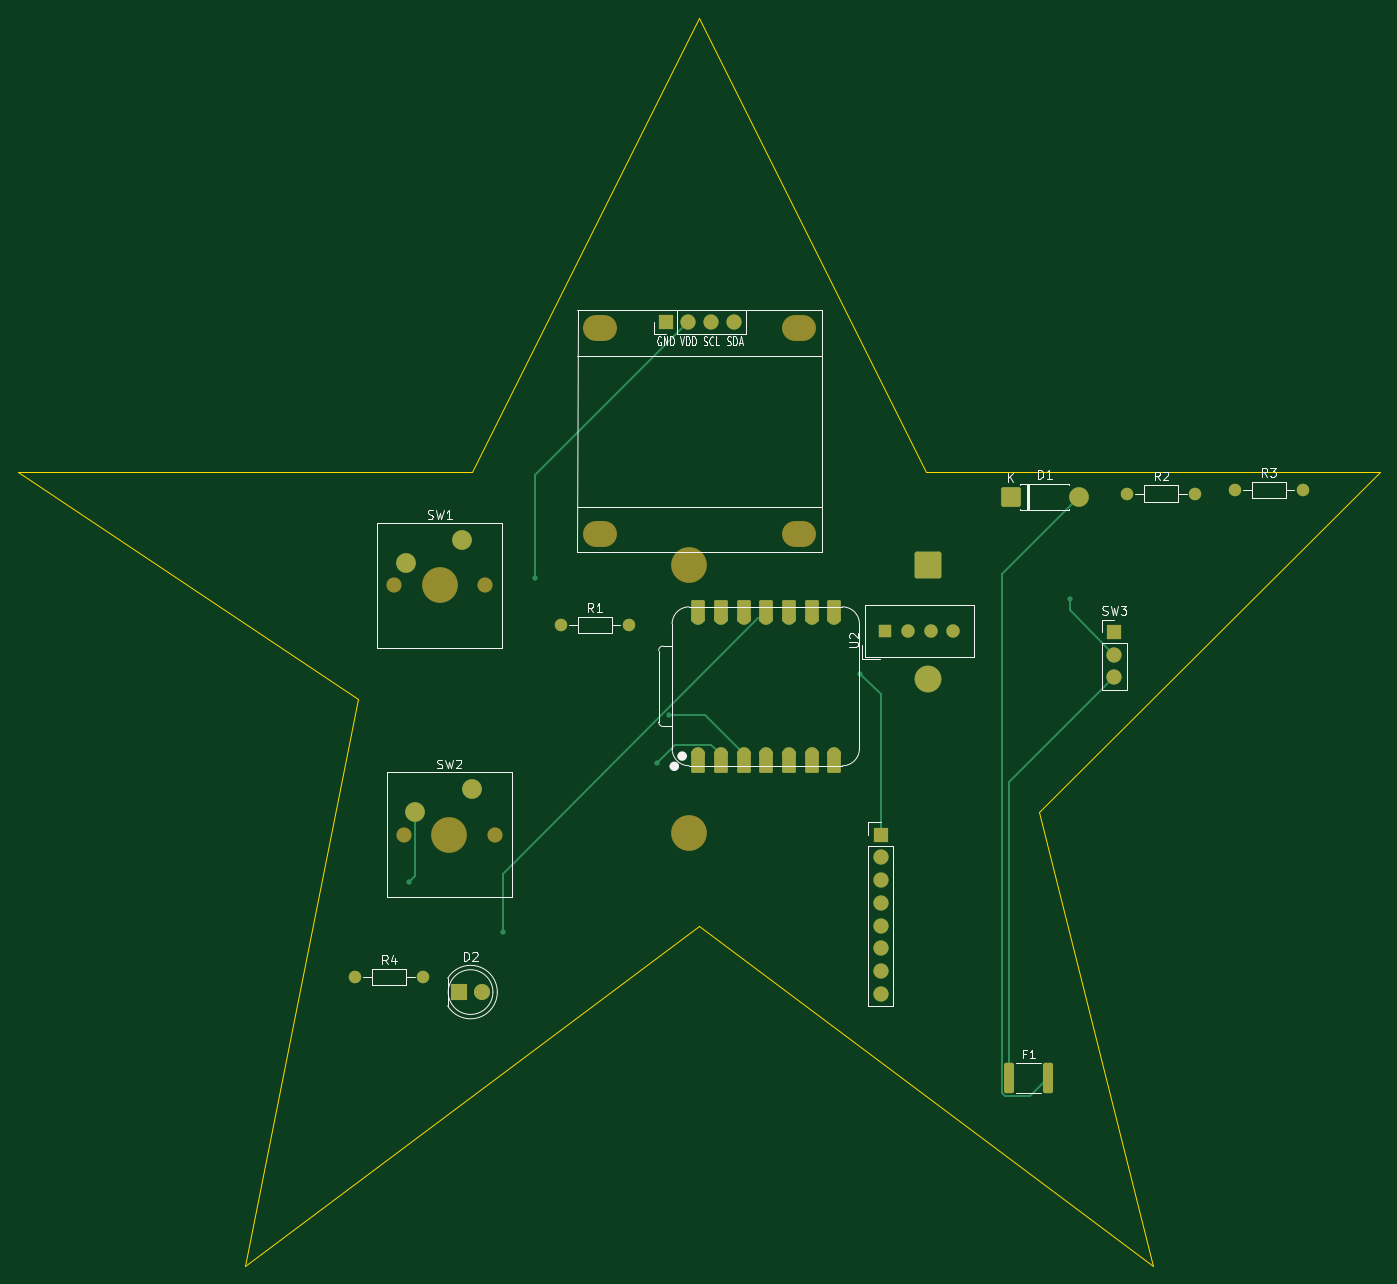
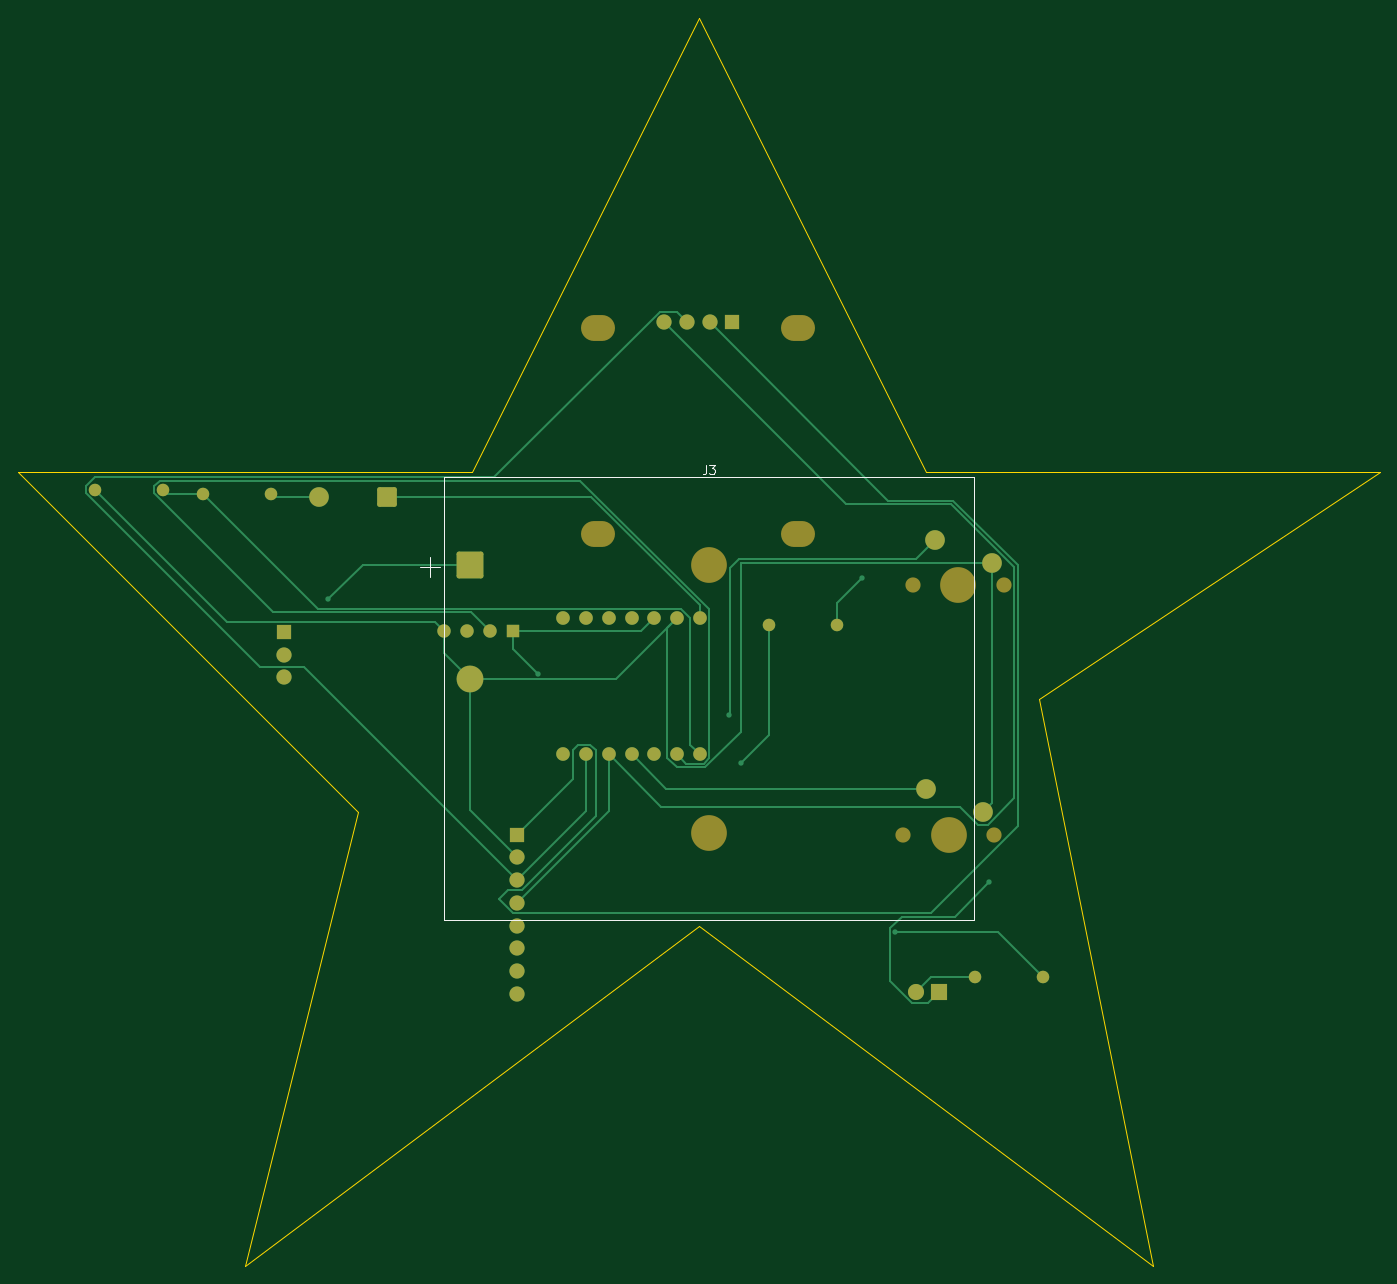
Circuit board: 9 layer files. Board 152.4 x 139.7 mm.
- bottom_copper: Starbie-B_Cu.gbr (11480 bytes)
- bottom_mask: Starbie-B_Mask.gbr (3472 bytes)
- paste: Starbie-B_Paste.gbr (452 bytes)
- bottom_silk: Starbie-B_Silkscreen.gbr (1718 bytes)
- outline: Starbie-Edge_Cuts.gbr (758 bytes)
- top_copper: Starbie-F_Cu.gbr (8139 bytes)
- top_mask: Starbie-F_Mask.gbr (4353 bytes)
- paste: Starbie-F_Paste.gbr (1176 bytes)
- top_silk: Starbie-F_Silkscreen.gbr (24069 bytes)

=== bottom_copper: Starbie-B_Cu.gbr (11480 bytes, source omitted) ===
=== bottom_mask: Starbie-B_Mask.gbr ===
%TF.GenerationSoftware,KiCad,Pcbnew,10.0.6*%
%TF.CreationDate,2026-10-11T18:56:19-04:00*%
%TF.ProjectId,Starbie,53746172-6269-4652-9e6b-696361645f70,rev?*%
%TF.SameCoordinates,Original*%
%TF.FileFunction,Soldermask,Bot*%
%TF.FilePolarity,Negative*%
%FSLAX46Y46*%
G04 Gerber Fmt 4.6, Leading zero omitted, Abs format (unit mm)*
G04 Created by KiCad (PCBNEW 10.0.6) date 2026-10-11 18:56:19*
%MOMM*%
%LPD*%
G01*
G04 APERTURE LIST*
G04 Aperture macros list*
%AMRoundRect*
0 Rectangle with rounded corners*
0 $1 Rounding radius*
0 $2 $3 $4 $5 $6 $7 $8 $9 X,Y pos of 4 corners*
0 Add a 4 corners polygon primitive as box body*
4,1,4,$2,$3,$4,$5,$6,$7,$8,$9,$2,$3,0*
0 Add four circle primitives for the rounded corners*
1,1,$1+$1,$2,$3*
1,1,$1+$1,$4,$5*
1,1,$1+$1,$6,$7*
1,1,$1+$1,$8,$9*
0 Add four rect primitives between the rounded corners*
20,1,$1+$1,$2,$3,$4,$5,0*
20,1,$1+$1,$4,$5,$6,$7,0*
20,1,$1+$1,$6,$7,$8,$9,0*
20,1,$1+$1,$8,$9,$2,$3,0*%
G04 Aperture macros list end*
%ADD10C,1.400000*%
%ADD11C,1.800000*%
%ADD12R,1.800000X1.800000*%
%ADD13C,1.700000*%
%ADD14C,4.000000*%
%ADD15C,2.200000*%
%ADD16R,1.500000X1.500000*%
%ADD17C,1.500000*%
%ADD18R,1.700000X1.700000*%
%ADD19RoundRect,0.249999X-0.850001X-0.850001X0.850001X-0.850001X0.850001X0.850001X-0.850001X0.850001X0*%
%ADD20O,3.800000X2.900000*%
%ADD21O,1.700000X1.700000*%
%ADD22C,1.524000*%
%ADD23RoundRect,0.249999X1.250001X1.250001X-1.250001X1.250001X-1.250001X-1.250001X1.250001X-1.250001X0*%
%ADD24C,3.000000*%
G04 APERTURE END LIST*
D10*
%TO.C,R4*%
X88517600Y-132752200D03*
X96137600Y-132752200D03*
%TD*%
D11*
%TO.C,D2*%
X102717600Y-134442200D03*
D12*
X100177600Y-134442200D03*
%TD*%
D13*
%TO.C,SW1*%
X92913200Y-88925400D03*
D14*
X97993200Y-88925400D03*
D13*
X103073200Y-88925400D03*
D15*
X100533200Y-83845400D03*
X94183200Y-86385400D03*
%TD*%
D10*
%TO.C,R3*%
X186944000Y-78232000D03*
X194564000Y-78232000D03*
%TD*%
D16*
%TO.C,U2*%
X147853400Y-94056200D03*
D17*
X150393400Y-94056200D03*
X152933400Y-94056200D03*
X155473400Y-94056200D03*
%TD*%
D18*
%TO.C,SW3*%
X173482000Y-94157800D03*
D13*
X173482000Y-96697800D03*
X173482000Y-99237800D03*
%TD*%
%TO.C,SW2*%
X93980000Y-116840000D03*
D14*
X99060000Y-116840000D03*
D13*
X104140000Y-116840000D03*
D15*
X101600000Y-111760000D03*
X95250000Y-114300000D03*
%TD*%
D19*
%TO.C,D1*%
X161874200Y-79019400D03*
D15*
X169494200Y-79019400D03*
%TD*%
D20*
%TO.C,J1*%
X115900200Y-60102600D03*
X115900200Y-83216600D03*
X138252200Y-60102600D03*
X138252200Y-83216600D03*
D18*
X123266200Y-59467600D03*
D21*
X125806200Y-59467600D03*
X128346200Y-59467600D03*
X130886200Y-59467600D03*
%TD*%
D22*
%TO.C,U1*%
X126923800Y-107848400D03*
X129463800Y-107848400D03*
X132003800Y-107848400D03*
X134543800Y-107848400D03*
X137083800Y-107848400D03*
X139623800Y-107848400D03*
X142163800Y-107848400D03*
X142163800Y-92608400D03*
X139623800Y-92608400D03*
X137083800Y-92608400D03*
X134543800Y-92608400D03*
X132003800Y-92608400D03*
X129463800Y-92608400D03*
X126923800Y-92608400D03*
%TD*%
D10*
%TO.C,R1*%
X111531400Y-93370400D03*
X119151400Y-93370400D03*
%TD*%
%TO.C,R2*%
X174904400Y-78663800D03*
X182524400Y-78663800D03*
%TD*%
D18*
%TO.C,J2*%
X147320000Y-116840000D03*
D13*
X147320000Y-119380000D03*
X147320000Y-121920000D03*
X147320000Y-124460000D03*
X147320000Y-127000000D03*
X147320000Y-129540000D03*
X147320000Y-132080000D03*
X147320000Y-134620000D03*
%TD*%
D14*
%TO.C,J3*%
X125882400Y-116614000D03*
X125882400Y-86614000D03*
D23*
X152582400Y-86614000D03*
D24*
X152582400Y-99414000D03*
%TD*%
M02*

=== paste: Starbie-B_Paste.gbr ===
%TF.GenerationSoftware,KiCad,Pcbnew,10.0.6*%
%TF.CreationDate,2026-10-11T18:56:19-04:00*%
%TF.ProjectId,Starbie,53746172-6269-4652-9e6b-696361645f70,rev?*%
%TF.SameCoordinates,Original*%
%TF.FileFunction,Paste,Bot*%
%TF.FilePolarity,Positive*%
%FSLAX46Y46*%
G04 Gerber Fmt 4.6, Leading zero omitted, Abs format (unit mm)*
G04 Created by KiCad (PCBNEW 10.0.6) date 2026-10-11 18:56:19*
%MOMM*%
%LPD*%
G01*
G04 APERTURE LIST*
G04 APERTURE END LIST*
M02*

=== bottom_silk: Starbie-B_Silkscreen.gbr ===
%TF.GenerationSoftware,KiCad,Pcbnew,10.0.6*%
%TF.CreationDate,2026-10-11T18:56:19-04:00*%
%TF.ProjectId,Starbie,53746172-6269-4652-9e6b-696361645f70,rev?*%
%TF.SameCoordinates,Original*%
%TF.FileFunction,Legend,Bot*%
%TF.FilePolarity,Positive*%
%FSLAX46Y46*%
G04 Gerber Fmt 4.6, Leading zero omitted, Abs format (unit mm)*
G04 Created by KiCad (PCBNEW 10.0.6) date 2026-10-11 18:56:19*
%MOMM*%
%LPD*%
G01*
G04 APERTURE LIST*
%ADD10C,0.150000*%
%ADD11C,0.120000*%
G04 APERTURE END LIST*
D10*
X126215733Y-75468819D02*
X126215733Y-76183104D01*
X126215733Y-76183104D02*
X126263352Y-76325961D01*
X126263352Y-76325961D02*
X126358590Y-76421200D01*
X126358590Y-76421200D02*
X126501447Y-76468819D01*
X126501447Y-76468819D02*
X126596685Y-76468819D01*
X125834780Y-75468819D02*
X125215733Y-75468819D01*
X125215733Y-75468819D02*
X125549066Y-75849771D01*
X125549066Y-75849771D02*
X125406209Y-75849771D01*
X125406209Y-75849771D02*
X125310971Y-75897390D01*
X125310971Y-75897390D02*
X125263352Y-75945009D01*
X125263352Y-75945009D02*
X125215733Y-76040247D01*
X125215733Y-76040247D02*
X125215733Y-76278342D01*
X125215733Y-76278342D02*
X125263352Y-76373580D01*
X125263352Y-76373580D02*
X125310971Y-76421200D01*
X125310971Y-76421200D02*
X125406209Y-76468819D01*
X125406209Y-76468819D02*
X125691923Y-76468819D01*
X125691923Y-76468819D02*
X125787161Y-76421200D01*
X125787161Y-76421200D02*
X125834780Y-76373580D01*
X158225257Y-86851200D02*
X155939543Y-86851200D01*
X157082400Y-87994057D02*
X157082400Y-85708342D01*
%TO.C,J3*%
D11*
X96272400Y-76854000D02*
X96272400Y-126374000D01*
X96272400Y-126374000D02*
X155492400Y-126374000D01*
X155492400Y-76854000D02*
X96272400Y-76854000D01*
X155492400Y-126374000D02*
X155492400Y-76854000D01*
%TD*%
M02*

=== outline: Starbie-Edge_Cuts.gbr ===
%TF.GenerationSoftware,KiCad,Pcbnew,10.0.6*%
%TF.CreationDate,2026-10-11T18:56:19-04:00*%
%TF.ProjectId,Starbie,53746172-6269-4652-9e6b-696361645f70,rev?*%
%TF.SameCoordinates,Original*%
%TF.FileFunction,Profile,NP*%
%FSLAX46Y46*%
G04 Gerber Fmt 4.6, Leading zero omitted, Abs format (unit mm)*
G04 Created by KiCad (PCBNEW 10.0.6) date 2026-10-11 18:56:19*
%MOMM*%
%LPD*%
G01*
G04 APERTURE LIST*
%TA.AperFunction,Profile*%
%ADD10C,0.050000*%
%TD*%
G04 APERTURE END LIST*
D10*
X50800000Y-76200000D02*
X101600000Y-76200000D01*
X127000000Y-25400000D01*
X152400000Y-76200000D01*
X203200000Y-76200000D01*
X165100000Y-114300000D01*
X177800000Y-165100000D01*
X127000000Y-127000000D01*
X76200000Y-165100000D01*
X88900000Y-101600000D01*
X50800000Y-76200000D01*
M02*

=== top_copper: Starbie-F_Cu.gbr (8139 bytes, source omitted) ===
=== top_mask: Starbie-F_Mask.gbr ===
%TF.GenerationSoftware,KiCad,Pcbnew,10.0.6*%
%TF.CreationDate,2026-10-11T18:56:19-04:00*%
%TF.ProjectId,Starbie,53746172-6269-4652-9e6b-696361645f70,rev?*%
%TF.SameCoordinates,Original*%
%TF.FileFunction,Soldermask,Top*%
%TF.FilePolarity,Negative*%
%FSLAX46Y46*%
G04 Gerber Fmt 4.6, Leading zero omitted, Abs format (unit mm)*
G04 Created by KiCad (PCBNEW 10.0.6) date 2026-10-11 18:56:19*
%MOMM*%
%LPD*%
G01*
G04 APERTURE LIST*
G04 Aperture macros list*
%AMRoundRect*
0 Rectangle with rounded corners*
0 $1 Rounding radius*
0 $2 $3 $4 $5 $6 $7 $8 $9 X,Y pos of 4 corners*
0 Add a 4 corners polygon primitive as box body*
4,1,4,$2,$3,$4,$5,$6,$7,$8,$9,$2,$3,0*
0 Add four circle primitives for the rounded corners*
1,1,$1+$1,$2,$3*
1,1,$1+$1,$4,$5*
1,1,$1+$1,$6,$7*
1,1,$1+$1,$8,$9*
0 Add four rect primitives between the rounded corners*
20,1,$1+$1,$2,$3,$4,$5,0*
20,1,$1+$1,$4,$5,$6,$7,0*
20,1,$1+$1,$6,$7,$8,$9,0*
20,1,$1+$1,$8,$9,$2,$3,0*%
G04 Aperture macros list end*
%ADD10C,1.400000*%
%ADD11C,1.800000*%
%ADD12R,1.800000X1.800000*%
%ADD13C,1.700000*%
%ADD14C,4.000000*%
%ADD15C,2.200000*%
%ADD16R,1.500000X1.500000*%
%ADD17C,1.500000*%
%ADD18R,1.700000X1.700000*%
%ADD19RoundRect,0.249999X-0.850001X-0.850001X0.850001X-0.850001X0.850001X0.850001X-0.850001X0.850001X0*%
%ADD20O,3.800000X2.900000*%
%ADD21O,1.700000X1.700000*%
%ADD22RoundRect,0.152400X-0.609600X1.063600X-0.609600X-1.063600X0.609600X-1.063600X0.609600X1.063600X0*%
%ADD23C,1.524000*%
%ADD24RoundRect,0.152400X0.609600X-1.063600X0.609600X1.063600X-0.609600X1.063600X-0.609600X-1.063600X0*%
%ADD25RoundRect,0.250000X-0.312500X-1.450000X0.312500X-1.450000X0.312500X1.450000X-0.312500X1.450000X0*%
%ADD26RoundRect,0.249999X1.250001X1.250001X-1.250001X1.250001X-1.250001X-1.250001X1.250001X-1.250001X0*%
%ADD27C,3.000000*%
G04 APERTURE END LIST*
D10*
%TO.C,R4*%
X88517600Y-132752200D03*
X96137600Y-132752200D03*
%TD*%
D11*
%TO.C,D2*%
X102717600Y-134442200D03*
D12*
X100177600Y-134442200D03*
%TD*%
D13*
%TO.C,SW1*%
X92913200Y-88925400D03*
D14*
X97993200Y-88925400D03*
D13*
X103073200Y-88925400D03*
D15*
X100533200Y-83845400D03*
X94183200Y-86385400D03*
%TD*%
D10*
%TO.C,R3*%
X186944000Y-78232000D03*
X194564000Y-78232000D03*
%TD*%
D16*
%TO.C,U2*%
X147853400Y-94056200D03*
D17*
X150393400Y-94056200D03*
X152933400Y-94056200D03*
X155473400Y-94056200D03*
%TD*%
D18*
%TO.C,SW3*%
X173482000Y-94157800D03*
D13*
X173482000Y-96697800D03*
X173482000Y-99237800D03*
%TD*%
%TO.C,SW2*%
X93980000Y-116840000D03*
D14*
X99060000Y-116840000D03*
D13*
X104140000Y-116840000D03*
D15*
X101600000Y-111760000D03*
X95250000Y-114300000D03*
%TD*%
D19*
%TO.C,D1*%
X161874200Y-79019400D03*
D15*
X169494200Y-79019400D03*
%TD*%
D20*
%TO.C,J1*%
X115900200Y-60102600D03*
X115900200Y-83216600D03*
X138252200Y-60102600D03*
X138252200Y-83216600D03*
D18*
X123266200Y-59467600D03*
D21*
X125806200Y-59467600D03*
X128346200Y-59467600D03*
X130886200Y-59467600D03*
%TD*%
D22*
%TO.C,U1*%
X126923800Y-108683400D03*
D23*
X126923800Y-107848400D03*
D22*
X129463800Y-108683400D03*
D23*
X129463800Y-107848400D03*
D22*
X132003800Y-108683400D03*
D23*
X132003800Y-107848400D03*
D22*
X134543800Y-108683400D03*
D23*
X134543800Y-107848400D03*
D22*
X137083800Y-108683400D03*
D23*
X137083800Y-107848400D03*
D22*
X139623800Y-108683400D03*
D23*
X139623800Y-107848400D03*
D22*
X142163800Y-108683400D03*
D23*
X142163800Y-107848400D03*
X142163800Y-92608400D03*
D24*
X142163800Y-91773400D03*
D23*
X139623800Y-92608400D03*
D24*
X139623800Y-91773400D03*
D23*
X137083800Y-92608400D03*
D24*
X137083800Y-91773400D03*
D23*
X134543800Y-92608400D03*
D24*
X134543800Y-91773400D03*
D23*
X132003800Y-92608400D03*
D24*
X132003800Y-91773400D03*
D23*
X129463800Y-92608400D03*
D24*
X129463800Y-91773400D03*
D23*
X126923800Y-92608400D03*
D24*
X126923800Y-91773400D03*
%TD*%
D10*
%TO.C,R1*%
X111531400Y-93370400D03*
X119151400Y-93370400D03*
%TD*%
D25*
%TO.C,F1*%
X161739400Y-144068800D03*
X166014400Y-144068800D03*
%TD*%
D10*
%TO.C,R2*%
X174904400Y-78663800D03*
X182524400Y-78663800D03*
%TD*%
D18*
%TO.C,J2*%
X147320000Y-116840000D03*
D13*
X147320000Y-119380000D03*
X147320000Y-121920000D03*
X147320000Y-124460000D03*
X147320000Y-127000000D03*
X147320000Y-129540000D03*
X147320000Y-132080000D03*
X147320000Y-134620000D03*
%TD*%
D14*
%TO.C,J3*%
X125882400Y-116614000D03*
X125882400Y-86614000D03*
D26*
X152582400Y-86614000D03*
D27*
X152582400Y-99414000D03*
%TD*%
M02*

=== paste: Starbie-F_Paste.gbr (1176 bytes, source withheld) ===
=== top_silk: Starbie-F_Silkscreen.gbr (24069 bytes, source omitted) ===
